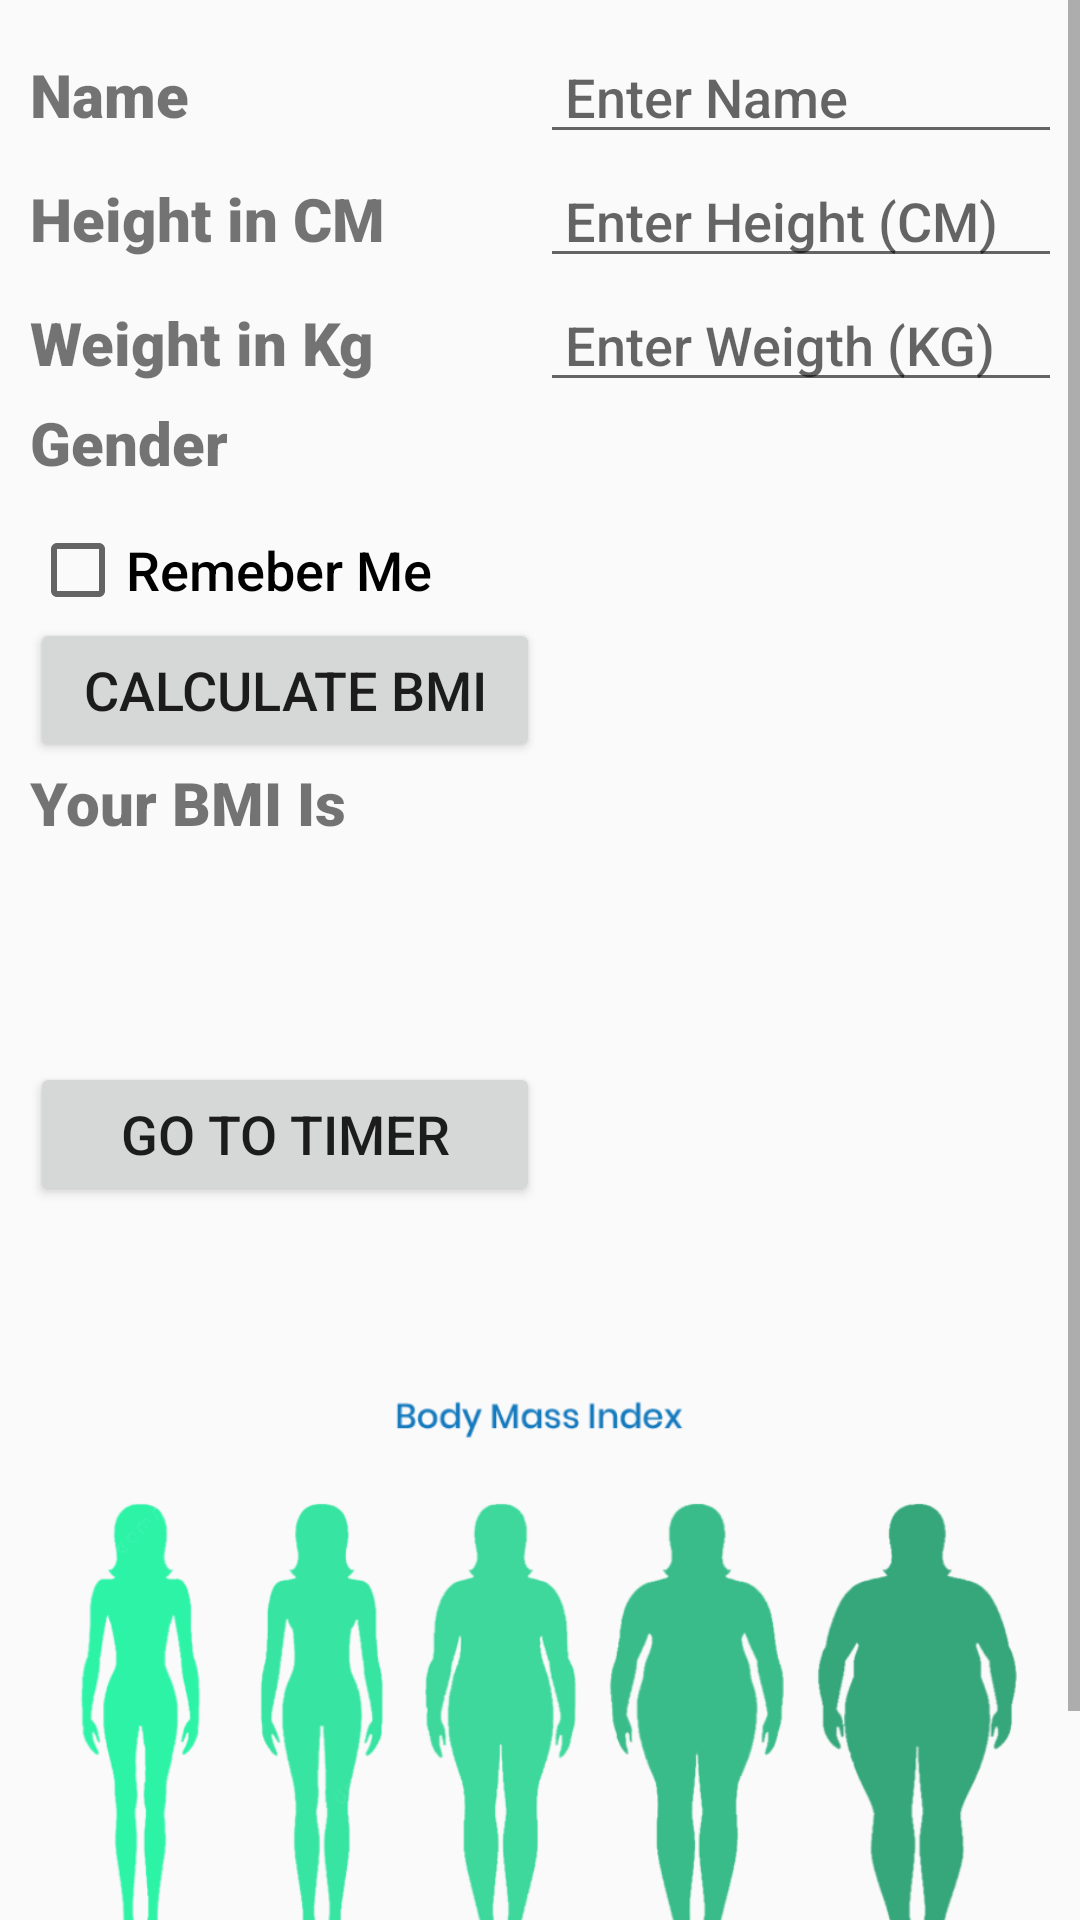

Layout XML and referenced resources for this Android screen:
<!-- AndroidManifest.xml: application theme AppTheme -->
<!-- res/layout/activity_main.xml -->
<?xml version="1.0" encoding="utf-8"?>
<ScrollView xmlns:android="http://schemas.android.com/apk/res/android"
    android:layout_width="match_parent"
    android:layout_height="match_parent"
    android:fillViewport="true"
    android:layout_marginTop="10dp">
    <RelativeLayout
        android:layout_width="wrap_content"
        android:layout_height="wrap_content"
        android:padding="10dp"
        >

    <TableLayout
        android:layout_width="match_parent"
        android:layout_height="match_parent"
        android:stretchColumns="2">
        <TableRow>

        <TextView
            style="@style/textveiwStyle"
            android:layout_width="90dp"
            android:layout_height="wrap_content"
            android:text="Name" />

        <EditText
            android:id="@+id/name"
            android:layout_width="match_parent"
            android:layout_height="wrap_content"
            style="@style/editTextStyle"
            android:hint=" Enter Name" />
    </TableRow>


        <TableRow>
            <TextView
            style="@style/textveiwStyle"
            android:layout_width="wrap_content"
            android:layout_height="wrap_content"
            android:text="Height in CM" />

            <EditText
                android:id="@+id/height"
                android:layout_width="wrap_content"
                android:layout_height="wrap_content"
                style="@style/editTextStyle"
                android:inputType="numberDecimal"
                android:hint=" Enter Height (CM)" />
        </TableRow>


<TableRow>
    <TextView
        style="@style/textveiwStyle"
        android:layout_width="170dp"
        android:layout_height="wrap_content"
        android:text="Weight in Kg" />

    <EditText
        android:id="@+id/weigth"
        android:layout_width="match_parent"
        android:layout_height="wrap_content"
        style="@style/editTextStyle"
        android:inputType="numberDecimal"
        android:hint=" Enter Weigth (KG)" />
</TableRow>

<TableRow>
    <TextView
        style="@style/textveiwStyle"
        android:layout_width="wrap_content"
        android:layout_height="wrap_content"

        android:text="Gender" />

    <Spinner
        android:id="@+id/gender"
        style="@style/editTextStyle"
        android:layout_width="wrap_content"
        android:layout_height="40dp" />

</TableRow>
        <TableRow>
        <CheckBox
            android:id="@+id/check"
            style="@style/editTextStyle"
            android:layout_width="wrap_content"
            android:layout_height="wrap_content"
            android:text="Remeber Me" />

    </TableRow>
        <TableRow>
        <Button
            android:id="@+id/button_bmi"
            style="@style/editTextStyle"
            android:layout_width="wrap_content"
            android:layout_height="wrap_content"
            android:text="Calculate BMI" />
        </TableRow>
    <TableRow>

        <TextView
            style="@style/textveiwStyle"
            android:layout_width="137dp"
            android:layout_height="wrap_content"

            android:text="Your BMI Is " />


        <TextView
            android:id="@+id/bmi_txt"
            style="@style/textveiwStyle"
            android:layout_width="209dp"
            android:layout_height="100dp"
            android:text="" />
    </TableRow>
        <TableRow>

            <Button
                android:id="@+id/button_timer"
                style="@style/editTextStyle"
                android:layout_width="159dp"
                android:layout_height="wrap_content"
                android:text="Go To Timer" />
        </TableRow>
    </TableLayout>

        <ImageView
            android:layout_width="401dp"
            android:layout_height="698dp"
            android:scaleType="fitEnd"
            android:src="@drawable/bmi" />
    </RelativeLayout>
</ScrollView>
<!-- resources referenced by this layout -->
<resources>
  <!-- drawable bmi: png bitmap (drawable, 48370 bytes) -->
  <style name="editTextStyle">
          <item name="android:textSize">18dp</item>
          <item name="android:textFontWeight">500</item>
          <item name="android:fontFamily">sans-serif</item>
      </style>
  <style name="textveiwStyle">
          <item name="android:textSize">20dp</item>
          <item name="android:textFontWeight">900</item>
          <item name="android:fontFamily">sans-serif</item>
      </style>
  <style name="AppTheme" parent="Theme.AppCompat.Light.DarkActionBar">
          
          <item name="colorPrimary">@color/colorPrimary</item>
          <item name="colorPrimaryDark">@color/colorPrimaryDark</item>
          <item name="colorAccent">@color/colorAccent</item>
      </style>
  <!-- not gathered from this repository: default colours our renderer supplied (Android Studio template values) -->
  <color name="colorPrimary">#FF6200EE</color>
  <color name="colorPrimaryDark">#FF3700B3</color>
  <color name="colorAccent">#FF03DAC5</color>
</resources>
